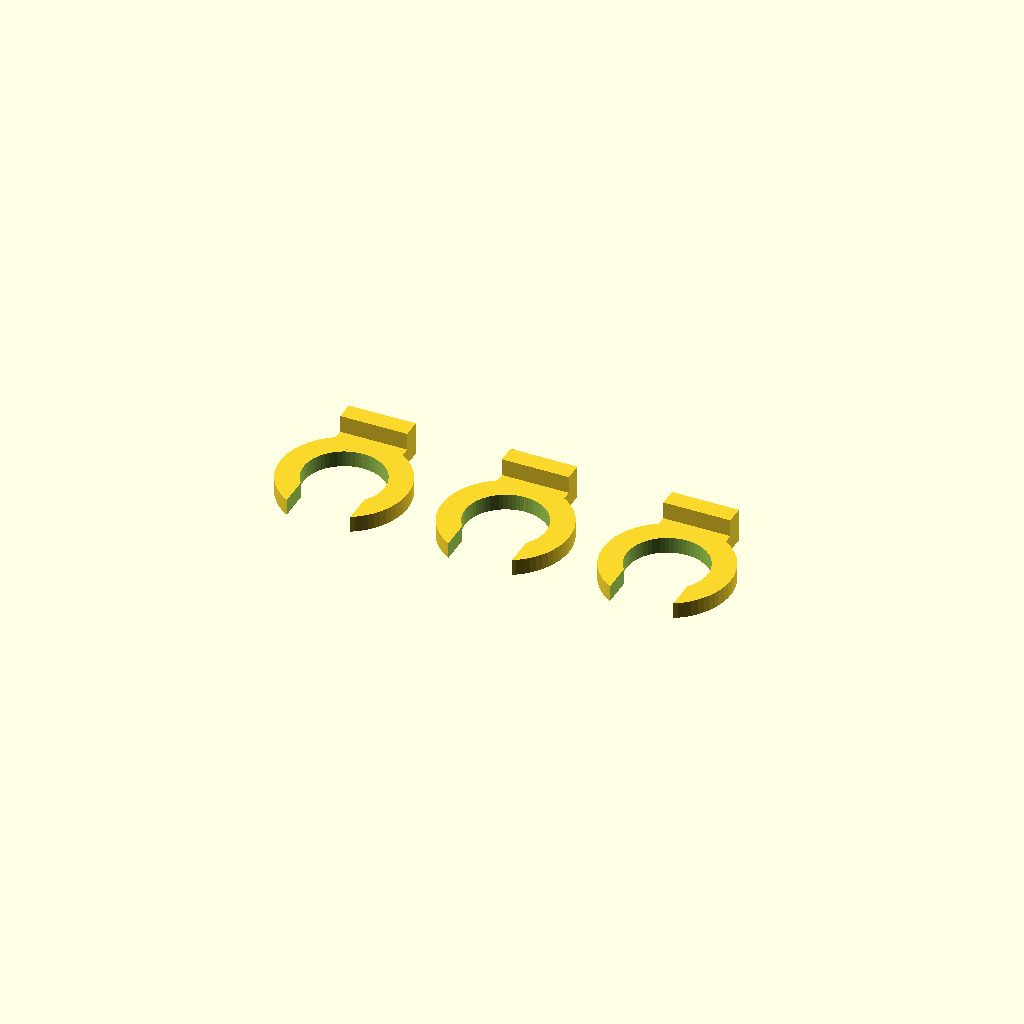
Cell 1 — every parameter at its default value.
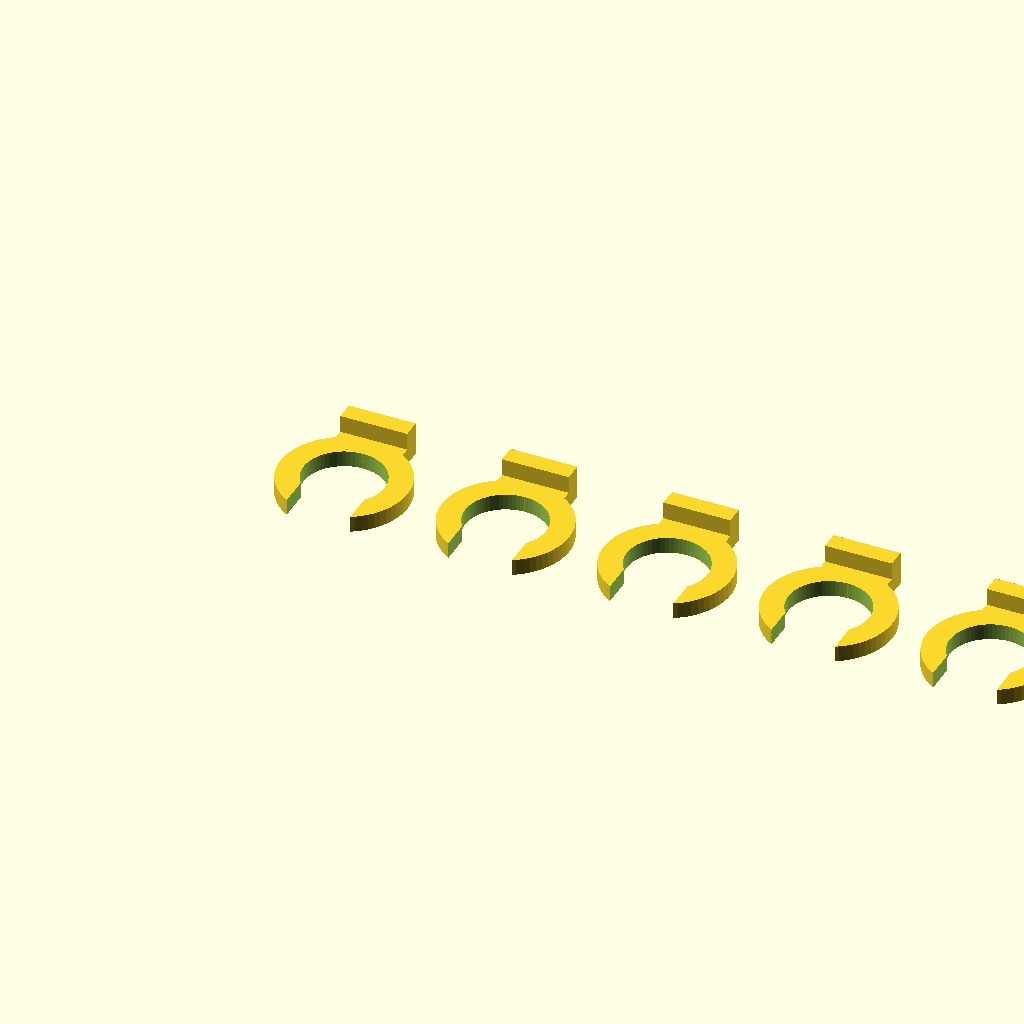
Cell 2: count = 6 (everything else at default).
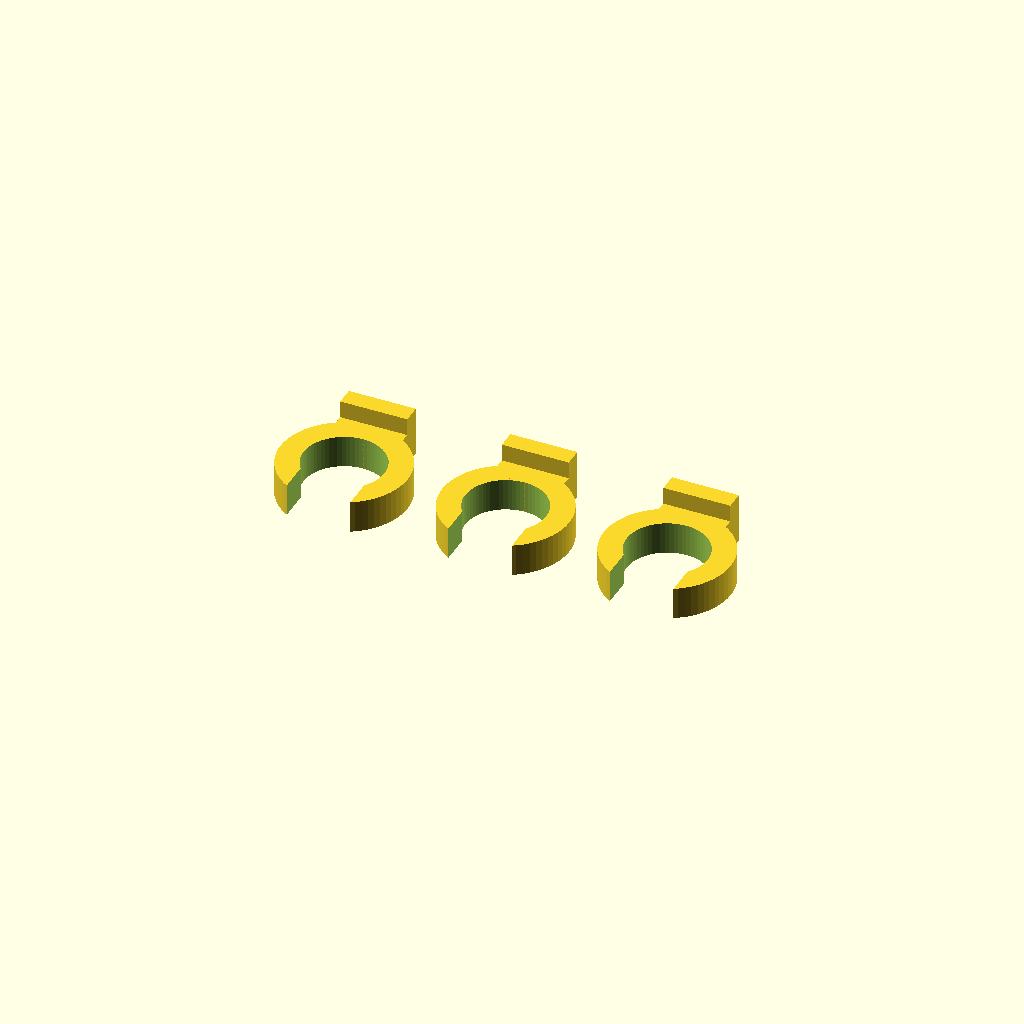
Cell 3 — ring_thickness set to 2.8, the other parameters unchanged.
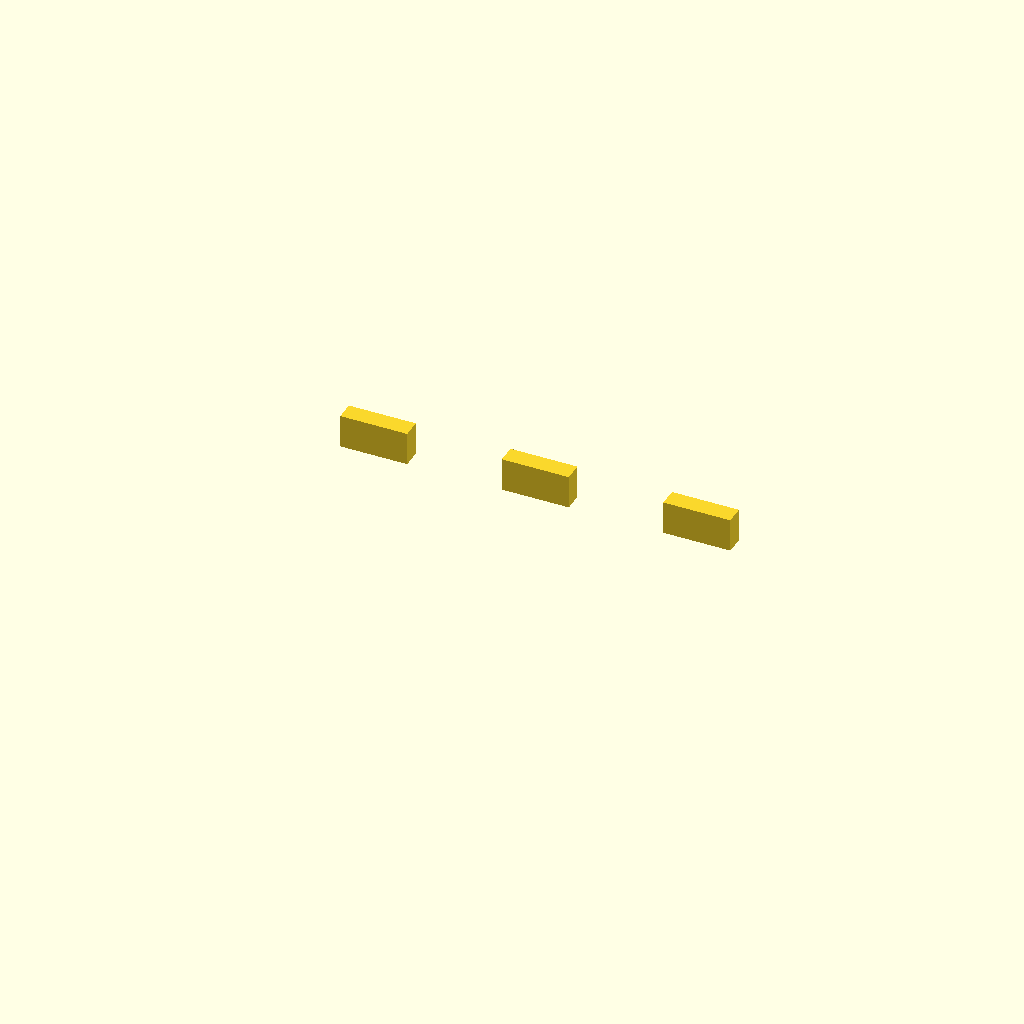
Cell 4: ring_id = 14 (everything else at default).
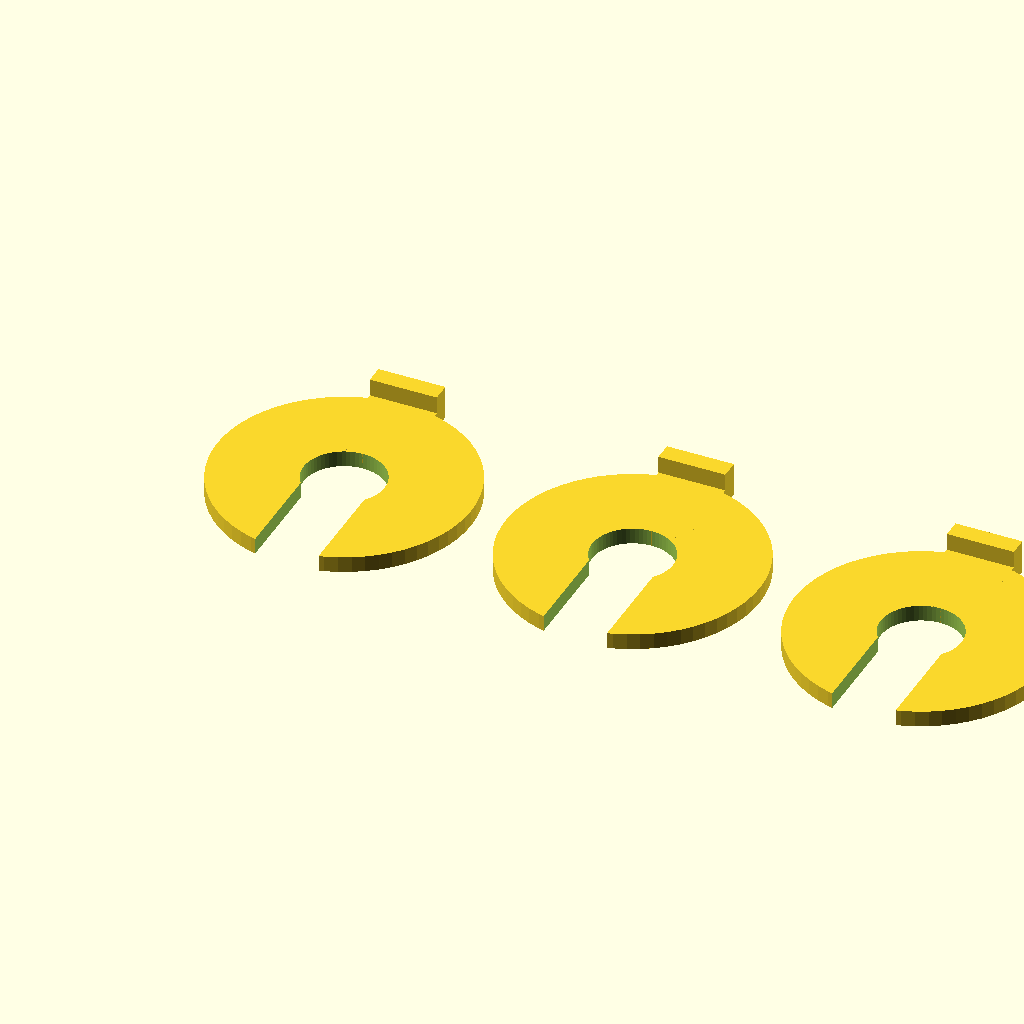
Cell 5: the same model with ring_od = 22.
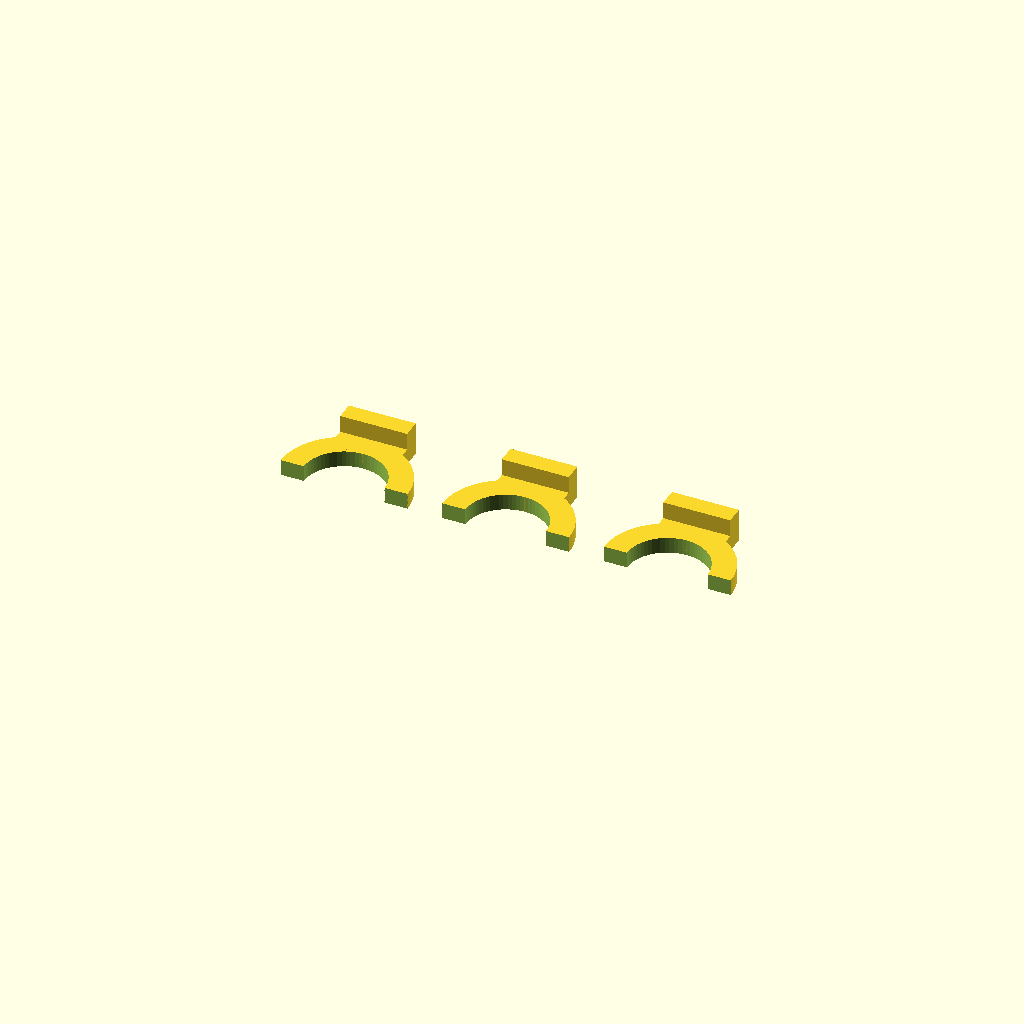
Cell 6: the same model with ring_cut_width = 11.
One fixed orthographic camera (rotation 55°, 0°, 25°; colour scheme Cornfield) for every cell.
OpenSCAD source file 3d/bowden_clips.scad:
// 3D printer Bowden clip customizer.

// How many clips to print.
count = 3;

// Clip's thickness
//ring_thickness = 1.8;  // white
ring_thickness = 1.4;  // green

// Inner diameter of the clip
ring_id = 7;
// Outer diameter of the clip
ring_od = 11;
// Width of the clip's opening
ring_cut_width = 5.5;
// Width of the vertical tab.
tab_width = 5.8;
// Height of the vertical tab.
tab_height = 1.5;
// Thickness of the vertical tab.
tab_thickness = 1.6;
// Controls the distance between the vertical tab and the ring.. 
tab_offset = 0;


/* [Hidden] */

$fn = 64;
eps = 0.01;

module bowden_clip_tab() {
  ring_width = (ring_od - ring_id)/2;
  base_length = ring_width + tab_offset + tab_thickness;
  translate([-base_length-ring_id/2, -tab_width/2, 0]) 
    cube([base_length, tab_width, ring_thickness]);
  translate([-ring_od/2-tab_offset-tab_thickness, -tab_width/2, 0])
    cube([tab_thickness, tab_width, ring_thickness+tab_height]);
  
}

module bowden_clip_ring() {
  difference() {
    cylinder(d=ring_od, h=ring_thickness);
    translate([0, 0, -eps]) 
      cylinder(d=ring_id, h=ring_thickness+2*eps);
    translate([0, -ring_cut_width/2, -eps]) 
      cube([ring_od/2+eps, ring_cut_width, ring_thickness+2*eps]);
  }
}

module bowden_clip() {
  bowden_clip_ring();
  bowden_clip_tab();
}

for (i = [0 : count-1]) {
  translate([i*(ring_od + 3), 0, 0]) rotate([0, 0, -90]) bowden_clip(); 
}
Customizer parameters (derived from the source; name, type, default, range or options):
count: number, default 3
ring_thickness: number, default 1.4
ring_id: number, default 7
ring_od: number, default 11
ring_cut_width: number, default 5.5
tab_width: number, default 5.8
tab_height: number, default 1.5
tab_thickness: number, default 1.6
tab_offset: number, default 0
